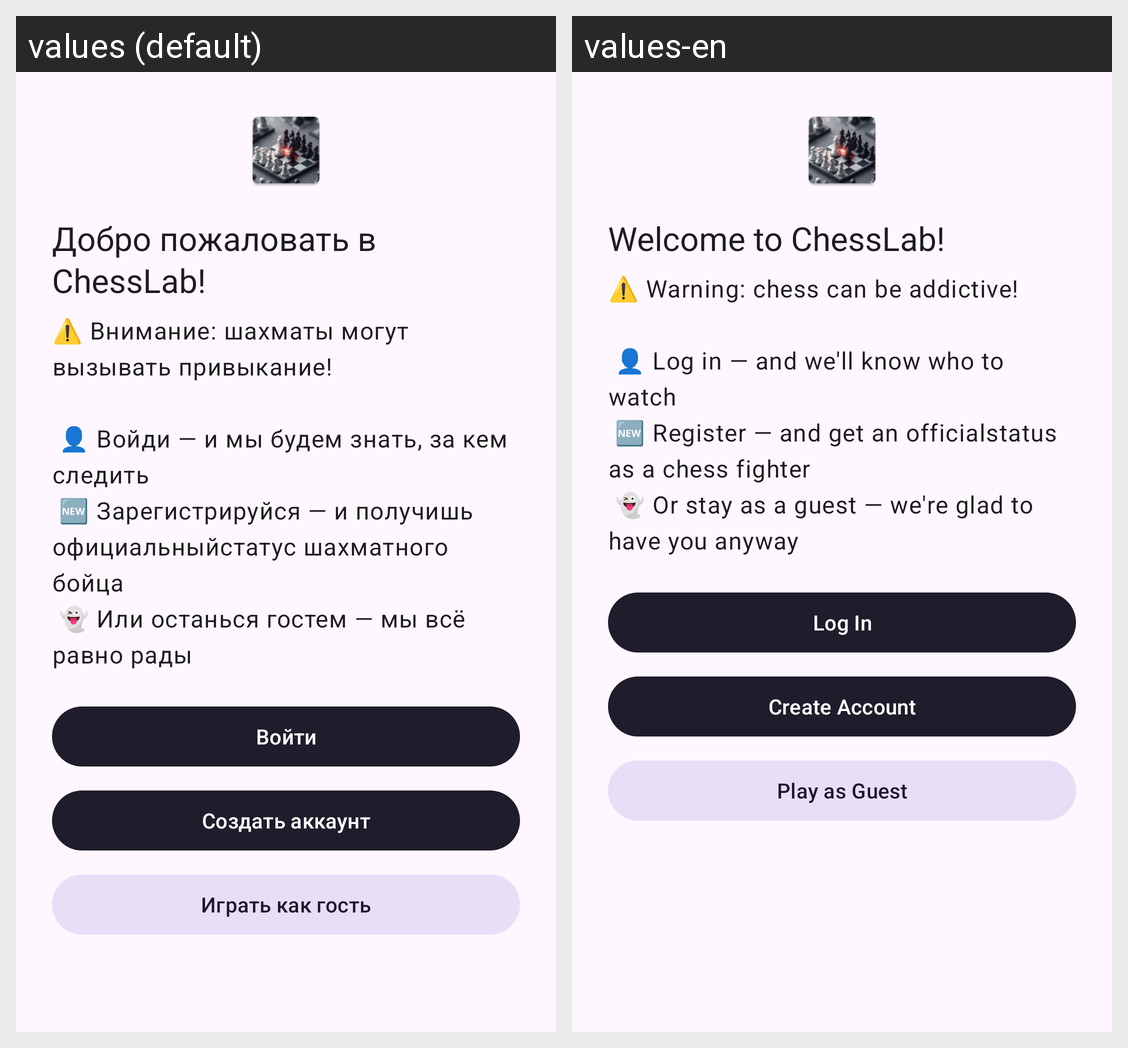

For this localized Android screen grid, give each drawn string resource with its value in every locale shown.
Android screen res/layout/dialog_welcome.xml rendered under 2 locales, left to right: values (default), values-en. Device: Nexus 5 (rendered at 1080×1920; each locale shown at half size, 540×960, under a caption strip naming it); theme Theme.ChessLab.
Strings drawn on this screen, with the default value and each locale's value (text and hints the layout hard-codes, and strings that could not be matched under every locale, appear in the picture but are not listed):

welcome_title
  values: Добро пожаловать в ChessLab!
  values-en: Welcome to ChessLab!

welcome_btn_login
  values: Войти
  values-en: Log In

welcome_btn_register
  values: Создать аккаунт
  values-en: Create Account

welcome_btn_guest
  values: Играть как гость
  values-en: Play as Guest
